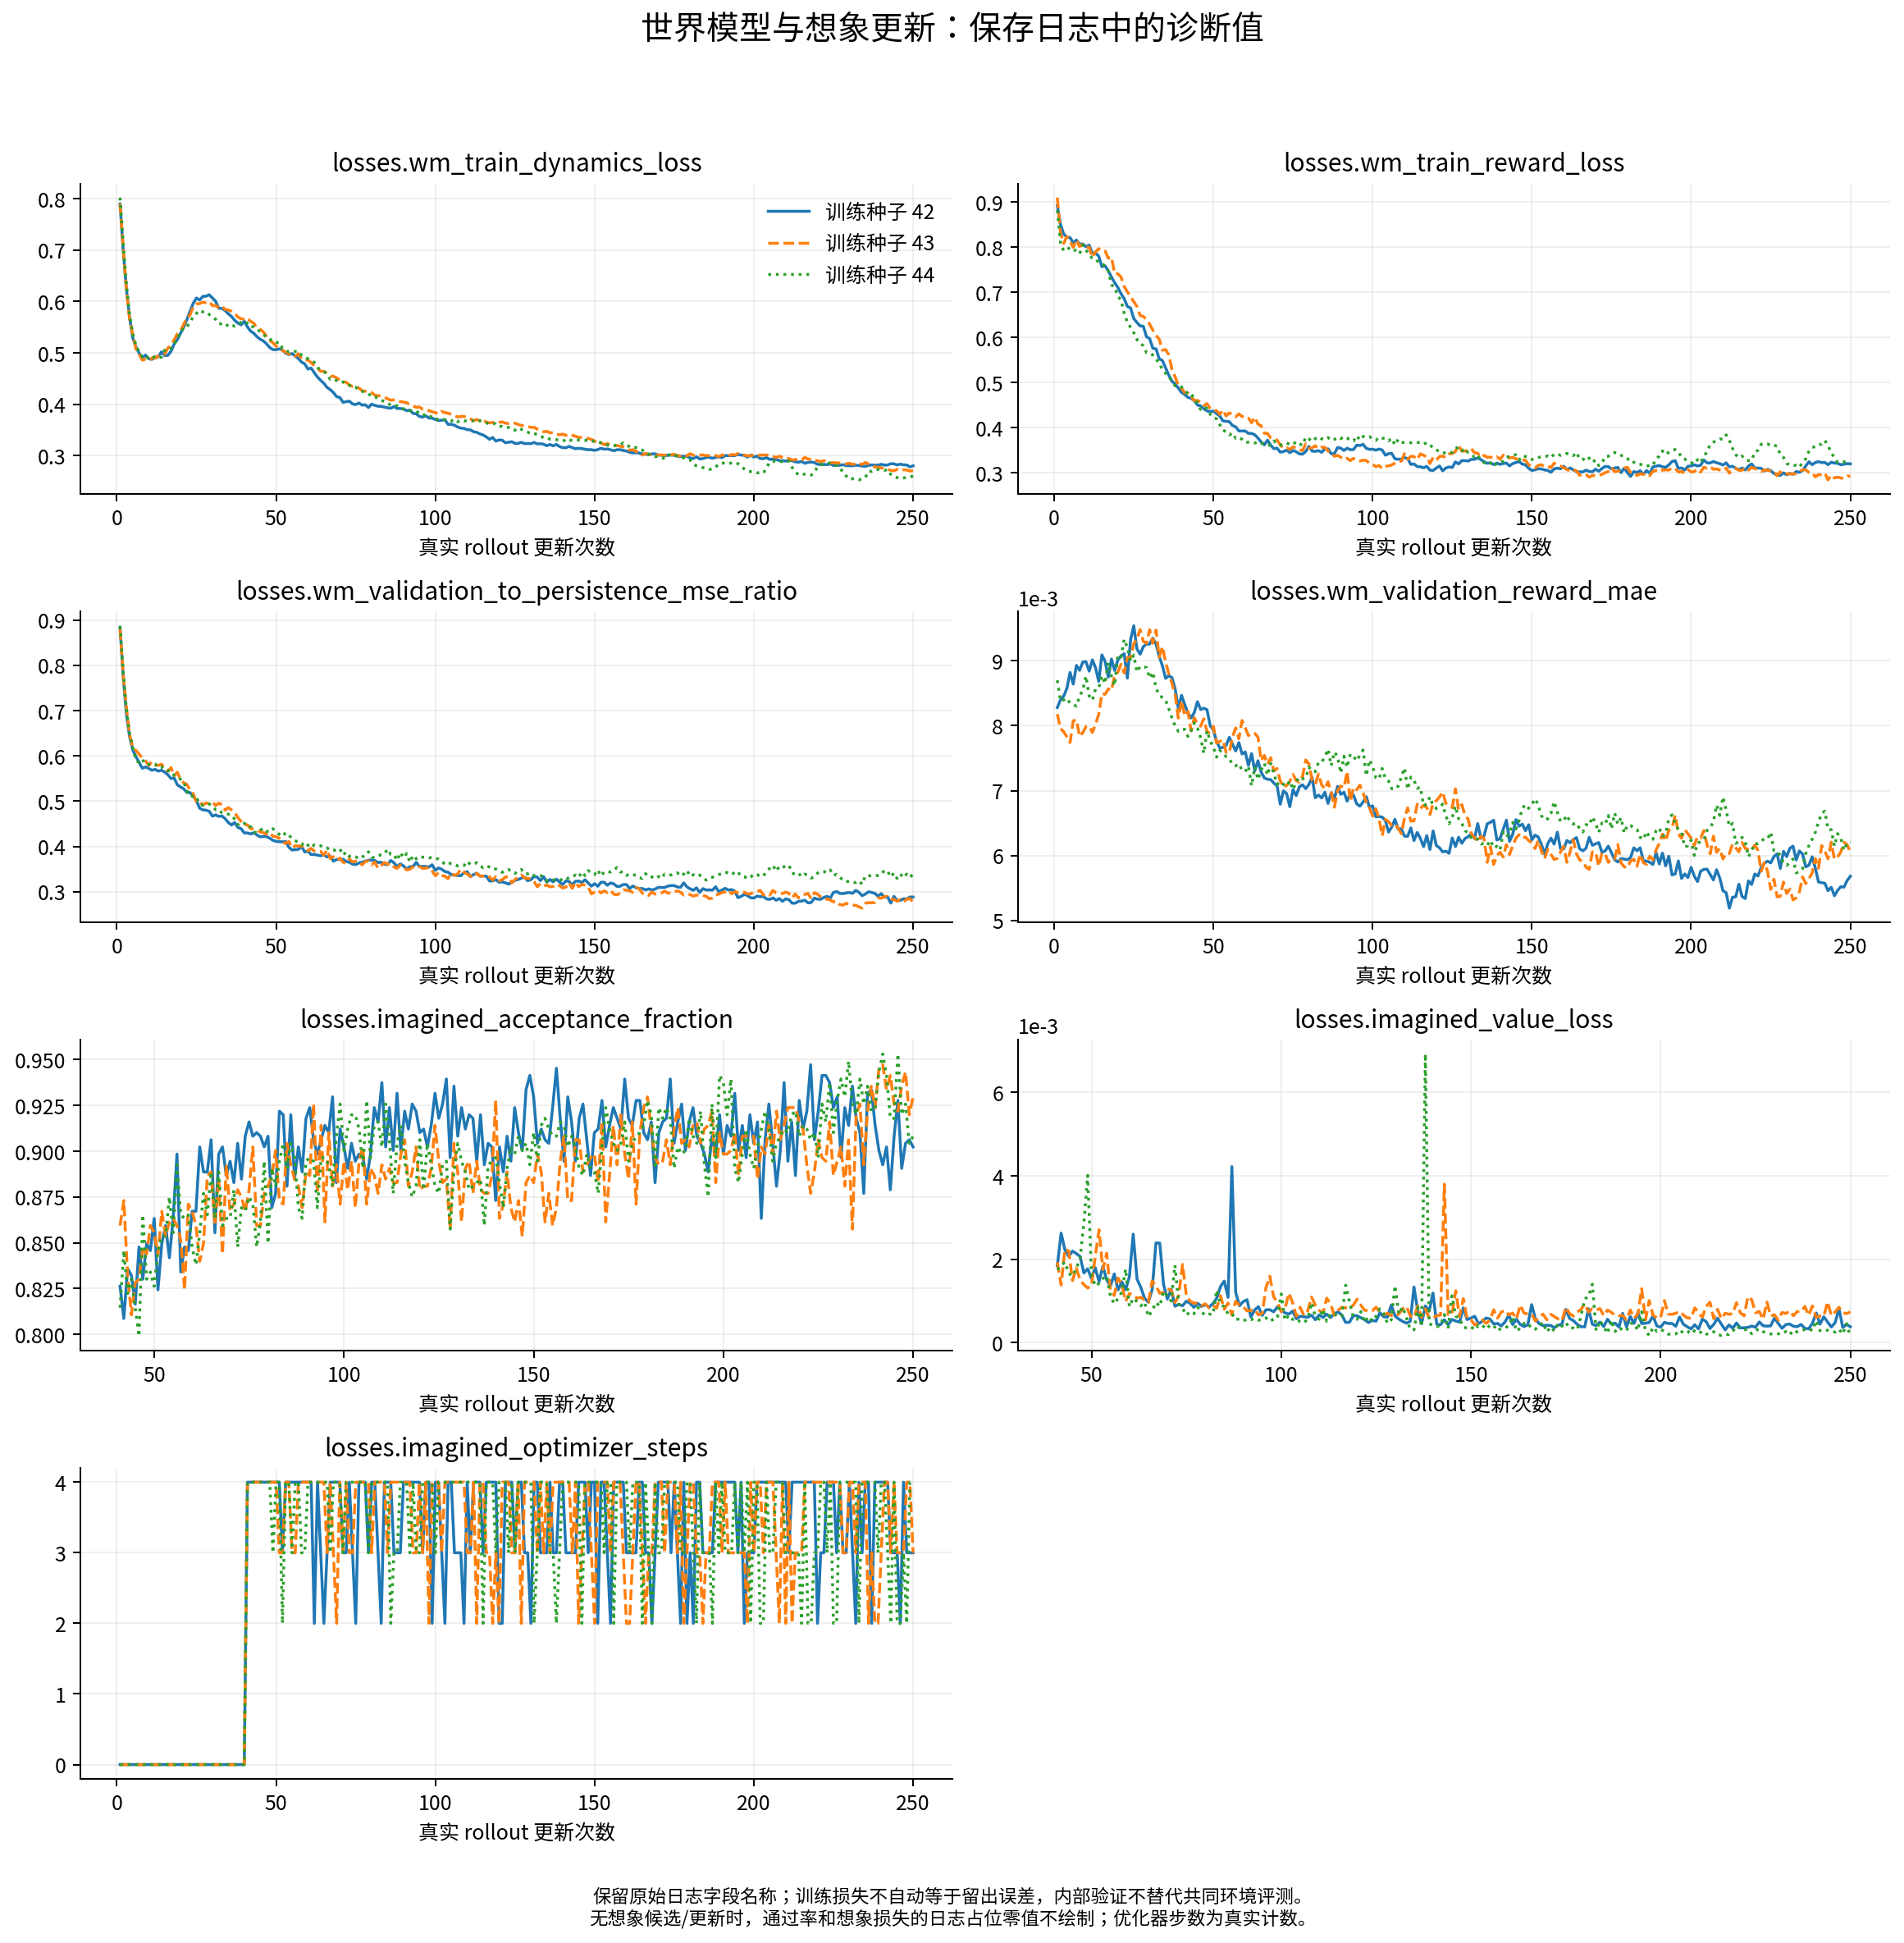

The file beside this chart, header and first rows:
train_seed, iteration, environment_transitions, losses.wm_train_size, losses.wm_validation_size, losses.wm_real_train_samples_seen, losses.wm_real_validation_samples_seen, losses.wm_model_fit_calls, losses.wm_ready_before_fit, losses.wm_ready, losses.wm_train_dynamics_loss, losses.wm_train_reward_loss, losses.wm_train_gradient_norm_before_cli…, losses.wm_persistence_delta_mse_normaliz…, losses.wm_uncertainty_threshold, losses.wm_validation_delta_mse_normalize…, losses.wm_validation_persistence_delta_m…, losses.wm_validation_to_persistence_mse_…, losses.wm_validation_obs_rmse_raw, losses.wm_validation_reward_mae, losses.wm_validation_reward_mean_baselin…, losses.wm_validation_uncertainty_quantil…, losses.wm_validation_pre_delta_mse_norma…, losses.wm_validation_pre_persistence_del…
42, 1, 8192, 7360, 832.0, 7360, 832.0, 1.0, 0.0, 0.0, 0.7901, 0.8915, 0.3512, 0.9141, 0.1486, 0.8065, 0.9141, 0.8823, 0.1866, 0.008281, 0.008912, 0.1486, 0.919, 0.9141
42, 2, 16384, 14720, 1664, 14720, 1664, 2.0, 0.0, 0.0, 0.6984, 0.8506, 0.3726, 0.9552, 0.193, 0.74, 0.9552, 0.7747, 0.1827, 0.008399, 0.009482, 0.193, 0.839, 0.9552
42, 3, 24576, 22080, 2496, 22080, 2496, 3.0, 0.0, 0.0, 0.6239, 0.8289, 0.3596, 0.9414, 0.2129, 0.6509, 0.9414, 0.6915, 0.1697, 0.008457, 0.009444, 0.2129, 0.7289, 0.9414
42, 4, 32768, 29440, 3328, 29440, 3328, 4.0, 0.0, 0.0, 0.569, 0.8222, 0.3852, 0.9506, 0.2053, 0.6106, 0.9506, 0.6423, 0.1608, 0.008574, 0.009596, 0.2053, 0.6598, 0.9506
42, 5, 40960, 36800, 4160, 36800, 4160, 5.0, 0.0, 1.0, 0.5289, 0.821, 0.3927, 0.9655, 0.1906, 0.5919, 0.9655, 0.613, 0.1598, 0.008821, 0.009809, 0.1906, 0.6192, 0.9655
42, 6, 49152, 44160, 4992, 44160, 4992, 6.0, 1.0, 1.0, 0.5114, 0.8097, 0.3944, 0.9449, 0.1721, 0.5652, 0.9449, 0.5981, 0.1529, 0.008642, 0.009724, 0.1721, 0.5783, 0.9449
42, 7, 57344, 51520, 5824, 51520, 5824, 7.0, 1.0, 1.0, 0.4994, 0.8156, 0.3989, 0.9737, 0.1598, 0.5698, 0.9737, 0.5852, 0.1553, 0.008929, 0.009991, 0.1598, 0.578, 0.9737
42, 8, 65536, 58880, 6553, 58880, 6656, 8.0, 1.0, 1.0, 0.4903, 0.8067, 0.4017, 0.9699, 0.16, 0.5553, 0.9699, 0.5726, 0.152, 0.008854, 0.009871, 0.16, 0.5612, 0.9699
42, 9, 73728, 58983, 6553, 66240, 7488, 9.0, 1.0, 1.0, 0.4956, 0.807, 0.4061, 0.9817, 0.1587, 0.5649, 0.9817, 0.5754, 0.1561, 0.008982, 0.01001, 0.1587, 0.5687, 0.9817
42, 10, 81920, 58983, 6553, 73600, 8320, 10.0, 1.0, 1.0, 0.4885, 0.8007, 0.417, 0.991, 0.1625, 0.567, 0.991, 0.5721, 0.1517, 0.008987, 0.0101, 0.1625, 0.569, 0.991
42, 11, 90112, 58983, 6553, 80960, 9152, 11.0, 1.0, 1.0, 0.4873, 0.8045, 0.4375, 1.008, 0.161, 0.5729, 1.008, 0.5681, 0.1585, 0.008841, 0.01012, 0.161, 0.5745, 1.008
42, 12, 98304, 58983, 6553, 88320, 9984, 12.0, 1.0, 1.0, 0.4911, 0.7866, 0.4579, 0.9821, 0.1565, 0.5599, 0.9821, 0.5701, 0.154, 0.009014, 0.01015, 0.1565, 0.5618, 0.9821
42, 13, 106496, 58983, 6553, 95680, 10816, 13.0, 1.0, 1.0, 0.4921, 0.787, 0.4773, 1.013, 0.1634, 0.5736, 1.013, 0.5662, 0.1607, 0.008895, 0.01029, 0.1634, 0.575, 1.013
42, 14, 114688, 58983, 6553, 103040, 11648, 14.0, 1.0, 1.0, 0.5018, 0.78, 0.4759, 1, 0.1632, 0.5683, 1, 0.5681, 0.162, 0.008684, 0.0102, 0.1632, 0.5704, 1
42, 15, 122880, 58983, 6553, 110400, 12480, 15.0, 1.0, 1.0, 0.4948, 0.7567, 0.501, 1.032, 0.1653, 0.582, 1.032, 0.5642, 0.1635, 0.009092, 0.01089, 0.1653, 0.5842, 1.032
42, 16, 131072, 58983, 6553, 117530, 13286, 16.0, 1.0, 1.0, 0.495, 0.7585, 0.4942, 1.025, 0.1733, 0.5724, 1.025, 0.5584, 0.1593, 0.008991, 0.01065, 0.1733, 0.5739, 1.025
42, 17, 139264, 58983, 6553, 124890, 14118, 17.0, 1.0, 1.0, 0.5028, 0.7475, 0.491, 1.017, 0.1724, 0.5596, 1.017, 0.5501, 0.162, 0.008751, 0.01055, 0.1724, 0.5613, 1.017
42, 18, 147456, 58983, 6553, 132250, 14950, 18.0, 1.0, 1.0, 0.5171, 0.7338, 0.4883, 1.006, 0.1677, 0.5543, 1.006, 0.5509, 0.1654, 0.009028, 0.01123, 0.1677, 0.5568, 1.006
42, 19, 155648, 58983, 6553, 139610, 15782, 19.0, 1.0, 1.0, 0.5258, 0.7213, 0.5066, 1.031, 0.1696, 0.5522, 1.031, 0.5358, 0.1673, 0.008852, 0.01095, 0.1696, 0.5544, 1.031
42, 20, 163840, 58983, 6553, 146970, 16614, 20.0, 1.0, 1.0, 0.5382, 0.7107, 0.5027, 1.044, 0.175, 0.5545, 1.044, 0.5313, 0.1725, 0.009012, 0.01133, 0.175, 0.5564, 1.044
42, 21, 172032, 58983, 6553, 154330, 17446, 21.0, 1.0, 1.0, 0.55, 0.6968, 0.5081, 1.092, 0.1774, 0.5754, 1.092, 0.527, 0.1829, 0.009075, 0.0116, 0.1774, 0.5766, 1.092
42, 22, 180224, 58983, 6553, 161690, 18278, 22.0, 1.0, 1.0, 0.5649, 0.6857, 0.5255, 1.071, 0.1774, 0.5559, 1.071, 0.5191, 0.1846, 0.00911, 0.0121, 0.1774, 0.5571, 1.071
42, 23, 188416, 58983, 6553, 169050, 19110, 23.0, 1.0, 1.0, 0.5812, 0.6685, 0.5584, 1.072, 0.181, 0.5559, 1.072, 0.5188, 0.1862, 0.008733, 0.01196, 0.181, 0.5575, 1.072
42, 24, 196608, 58983, 6553, 176410, 19942, 24.0, 1.0, 1.0, 0.5969, 0.6651, 0.6267, 1.15, 0.1822, 0.5875, 1.15, 0.5108, 0.2004, 0.009324, 0.01252, 0.1822, 0.5883, 1.15
42, 25, 204800, 58983, 6553, 183770, 20774, 25.0, 1.0, 1.0, 0.6068, 0.6416, 0.5528, 1.187, 0.1804, 0.5947, 1.187, 0.5009, 0.2107, 0.00954, 0.01339, 0.1804, 0.5963, 1.187
42, 26, 212992, 58983, 6553, 191130, 21606, 26.0, 1.0, 1.0, 0.6029, 0.633, 0.561, 1.202, 0.1782, 0.582, 1.202, 0.4842, 0.2061, 0.009183, 0.01337, 0.1782, 0.5842, 1.202
42, 27, 221184, 58983, 6553, 198490, 22438, 27.0, 1.0, 1.0, 0.6099, 0.6253, 0.6383, 1.237, 0.1729, 0.5945, 1.237, 0.4807, 0.2172, 0.009102, 0.01362, 0.1729, 0.5977, 1.237
42, 28, 229376, 58983, 6553, 205850, 23270, 28.0, 1.0, 1.0, 0.6104, 0.6247, 0.6757, 1.207, 0.1777, 0.5794, 1.207, 0.48, 0.2165, 0.009217, 0.01407, 0.1777, 0.5805, 1.207
42, 29, 237568, 58983, 6553, 213210, 24102, 29.0, 1.0, 1.0, 0.6131, 0.6013, 0.6279, 1.241, 0.1682, 0.5929, 1.241, 0.4776, 0.2247, 0.00926, 0.01425, 0.1682, 0.5954, 1.241
42, 30, 245760, 58983, 6553, 220570, 24934, 30.0, 1.0, 1.0, 0.6068, 0.5973, 0.707, 1.254, 0.1745, 0.5852, 1.254, 0.4667, 0.2226, 0.009258, 0.01457, 0.1745, 0.5857, 1.254
42, 31, 253952, 58983, 6553, 227930, 25766, 31.0, 1.0, 1.0, 0.6005, 0.5757, 0.624, 1.261, 0.1698, 0.5919, 1.261, 0.4696, 0.2288, 0.009349, 0.01463, 0.1698, 0.594, 1.261
42, 32, 262144, 58983, 6553, 235060, 26572, 32.0, 1.0, 1.0, 0.5866, 0.5744, 0.5838, 1.216, 0.1672, 0.567, 1.216, 0.4662, 0.2234, 0.009258, 0.01458, 0.1672, 0.568, 1.216
42, 33, 270336, 58983, 6553, 242420, 27404, 33.0, 1.0, 1.0, 0.5867, 0.5525, 0.6641, 1.221, 0.1664, 0.5703, 1.221, 0.4671, 0.2285, 0.009069, 0.01437, 0.1664, 0.5724, 1.221
42, 34, 278528, 58983, 6553, 249780, 28236, 34.0, 1.0, 1.0, 0.5823, 0.5487, 0.6199, 1.196, 0.1595, 0.5514, 1.196, 0.4612, 0.2251, 0.008924, 0.01383, 0.1595, 0.5529, 1.196
42, 35, 286720, 58983, 6553, 257140, 29068, 35.0, 1.0, 1.0, 0.576, 0.5326, 0.5218, 1.178, 0.158, 0.5336, 1.178, 0.4528, 0.2243, 0.00873, 0.01361, 0.158, 0.5359, 1.178
42, 36, 294912, 58983, 6553, 264500, 29900, 36.0, 1.0, 1.0, 0.5708, 0.5162, 0.5235, 1.191, 0.1581, 0.5326, 1.191, 0.4472, 0.2284, 0.00877, 0.01345, 0.1581, 0.5364, 1.191
42, 37, 303104, 58983, 6553, 271860, 30732, 37.0, 1.0, 1.0, 0.5633, 0.5027, 0.5598, 1.204, 0.1545, 0.5451, 1.204, 0.4527, 0.2282, 0.008742, 0.01346, 0.1545, 0.5471, 1.204
42, 38, 311296, 58983, 6553, 279220, 31564, 38.0, 1.0, 1.0, 0.558, 0.4971, 0.5422, 1.217, 0.1517, 0.5378, 1.217, 0.4419, 0.233, 0.008565, 0.01333, 0.1517, 0.5397, 1.217
42, 39, 319488, 58983, 6553, 286580, 32396, 39.0, 1.0, 1.0, 0.5544, 0.4875, 0.6654, 1.208, 0.1519, 0.5303, 1.208, 0.4391, 0.2344, 0.00827, 0.0132, 0.1519, 0.5319, 1.208
42, 40, 327680, 58983, 6553, 293940, 33228, 40.0, 1.0, 1.0, 0.5618, 0.4779, 0.5841, 1.234, 0.1488, 0.5306, 1.234, 0.4299, 0.2347, 0.008469, 0.01333, 0.1488, 0.5322, 1.234
42, 41, 335872, 58983, 6553, 301300, 34060, 41.0, 1.0, 1.0, 0.5504, 0.4734, 0.5543, 1.242, 0.1493, 0.5339, 1.242, 0.4297, 0.2341, 0.008325, 0.01328, 0.1493, 0.5354, 1.242
42, 42, 344064, 58983, 6553, 308660, 34892, 42.0, 1.0, 1.0, 0.5423, 0.4672, 0.5744, 1.214, 0.1469, 0.5188, 1.214, 0.4275, 0.2346, 0.008199, 0.01288, 0.1469, 0.5203, 1.214
42, 43, 352256, 58983, 6553, 316020, 35724, 43.0, 1.0, 1.0, 0.538, 0.4648, 0.5833, 1.194, 0.1453, 0.5136, 1.194, 0.4302, 0.2382, 0.00812, 0.0133, 0.1453, 0.5147, 1.194
42, 44, 360448, 58983, 6553, 323380, 36556, 44.0, 1.0, 1.0, 0.5312, 0.46, 0.6175, 1.216, 0.1428, 0.5171, 1.216, 0.4253, 0.2398, 0.008203, 0.01306, 0.1428, 0.5179, 1.216
42, 45, 368640, 58983, 6553, 330740, 37388, 45.0, 1.0, 1.0, 0.5265, 0.45, 0.524, 1.2, 0.1439, 0.5054, 1.2, 0.4211, 0.2354, 0.008372, 0.01331, 0.1439, 0.5066, 1.2
42, 46, 376832, 58983, 6553, 338100, 38220, 46.0, 1.0, 1.0, 0.5232, 0.4482, 0.5784, 1.208, 0.1464, 0.5101, 1.208, 0.4221, 0.2411, 0.00825, 0.01336, 0.1464, 0.511, 1.208
42, 47, 385024, 58983, 6553, 345230, 39026, 47.0, 1.0, 1.0, 0.5174, 0.4418, 0.5543, 1.183, 0.1387, 0.4986, 1.183, 0.4216, 0.2396, 0.00827, 0.01355, 0.1387, 0.4992, 1.183
42, 48, 393216, 58983, 6553, 352590, 39858, 48.0, 1.0, 1.0, 0.5102, 0.4371, 0.5531, 1.165, 0.142, 0.487, 1.165, 0.4181, 0.2346, 0.008247, 0.01307, 0.142, 0.4872, 1.165
42, 49, 401408, 58983, 6553, 359950, 40690, 49.0, 1.0, 1.0, 0.5064, 0.4355, 0.5284, 1.171, 0.1403, 0.4838, 1.171, 0.4133, 0.2329, 0.008, 0.01318, 0.1403, 0.4855, 1.171
42, 50, 409600, 58983, 6553, 367310, 41522, 50.0, 1.0, 1.0, 0.506, 0.4364, 0.5403, 1.186, 0.1375, 0.4875, 1.186, 0.4112, 0.2376, 0.007937, 0.013, 0.1375, 0.4875, 1.186
42, 51, 417792, 58983, 6553, 374670, 42354, 51.0, 1.0, 1.0, 0.5077, 0.4312, 0.5598, 1.184, 0.1406, 0.4859, 1.184, 0.4104, 0.2411, 0.007758, 0.01304, 0.1406, 0.4873, 1.184
42, 52, 425984, 58983, 6553, 382030, 43186, 52.0, 1.0, 1.0, 0.5056, 0.4257, 0.5151, 1.171, 0.1371, 0.4804, 1.171, 0.4101, 0.2418, 0.007659, 0.01267, 0.1371, 0.4808, 1.171
42, 53, 434176, 58983, 6553, 389390, 44018, 53.0, 1.0, 1.0, 0.4992, 0.4147, 0.5774, 1.171, 0.1377, 0.481, 1.171, 0.4107, 0.2406, 0.007665, 0.01314, 0.1377, 0.4817, 1.171
42, 54, 442368, 58983, 6553, 396750, 44850, 54.0, 1.0, 1.0, 0.4966, 0.414, 0.5576, 1.201, 0.1379, 0.4782, 1.201, 0.3983, 0.2359, 0.007699, 0.01247, 0.1379, 0.479, 1.201
42, 55, 450560, 58983, 6553, 404110, 45682, 55.0, 1.0, 1.0, 0.4986, 0.4131, 0.6391, 1.189, 0.1411, 0.4662, 1.189, 0.3921, 0.2358, 0.007821, 0.01302, 0.1411, 0.4671, 1.189
42, 56, 458752, 58983, 6553, 411470, 46514, 56.0, 1.0, 1.0, 0.4935, 0.4046, 0.5637, 1.181, 0.1371, 0.4641, 1.181, 0.3928, 0.2366, 0.007717, 0.01288, 0.1371, 0.4653, 1.181
42, 57, 466944, 58983, 6553, 418830, 47346, 57.0, 1.0, 1.0, 0.4889, 0.4017, 0.6038, 1.159, 0.1354, 0.4559, 1.159, 0.3935, 0.2326, 0.007613, 0.01234, 0.1354, 0.4561, 1.159
42, 58, 475136, 58983, 6553, 426190, 48178, 58.0, 1.0, 1.0, 0.4818, 0.3927, 0.5593, 1.147, 0.1379, 0.4587, 1.147, 0.3999, 0.2314, 0.00774, 0.01244, 0.1379, 0.4608, 1.147
42, 59, 483328, 58983, 6553, 433550, 49010, 59.0, 1.0, 1.0, 0.4785, 0.3924, 0.579, 1.168, 0.1355, 0.4529, 1.168, 0.3877, 0.2334, 0.007565, 0.01242, 0.1355, 0.4533, 1.168
42, 60, 491520, 58983, 6553, 440910, 49842, 60.0, 1.0, 1.0, 0.4684, 0.3926, 0.649, 1.156, 0.1365, 0.4505, 1.156, 0.3897, 0.2311, 0.007596, 0.01235, 0.1365, 0.4511, 1.156
... 690 more rows
